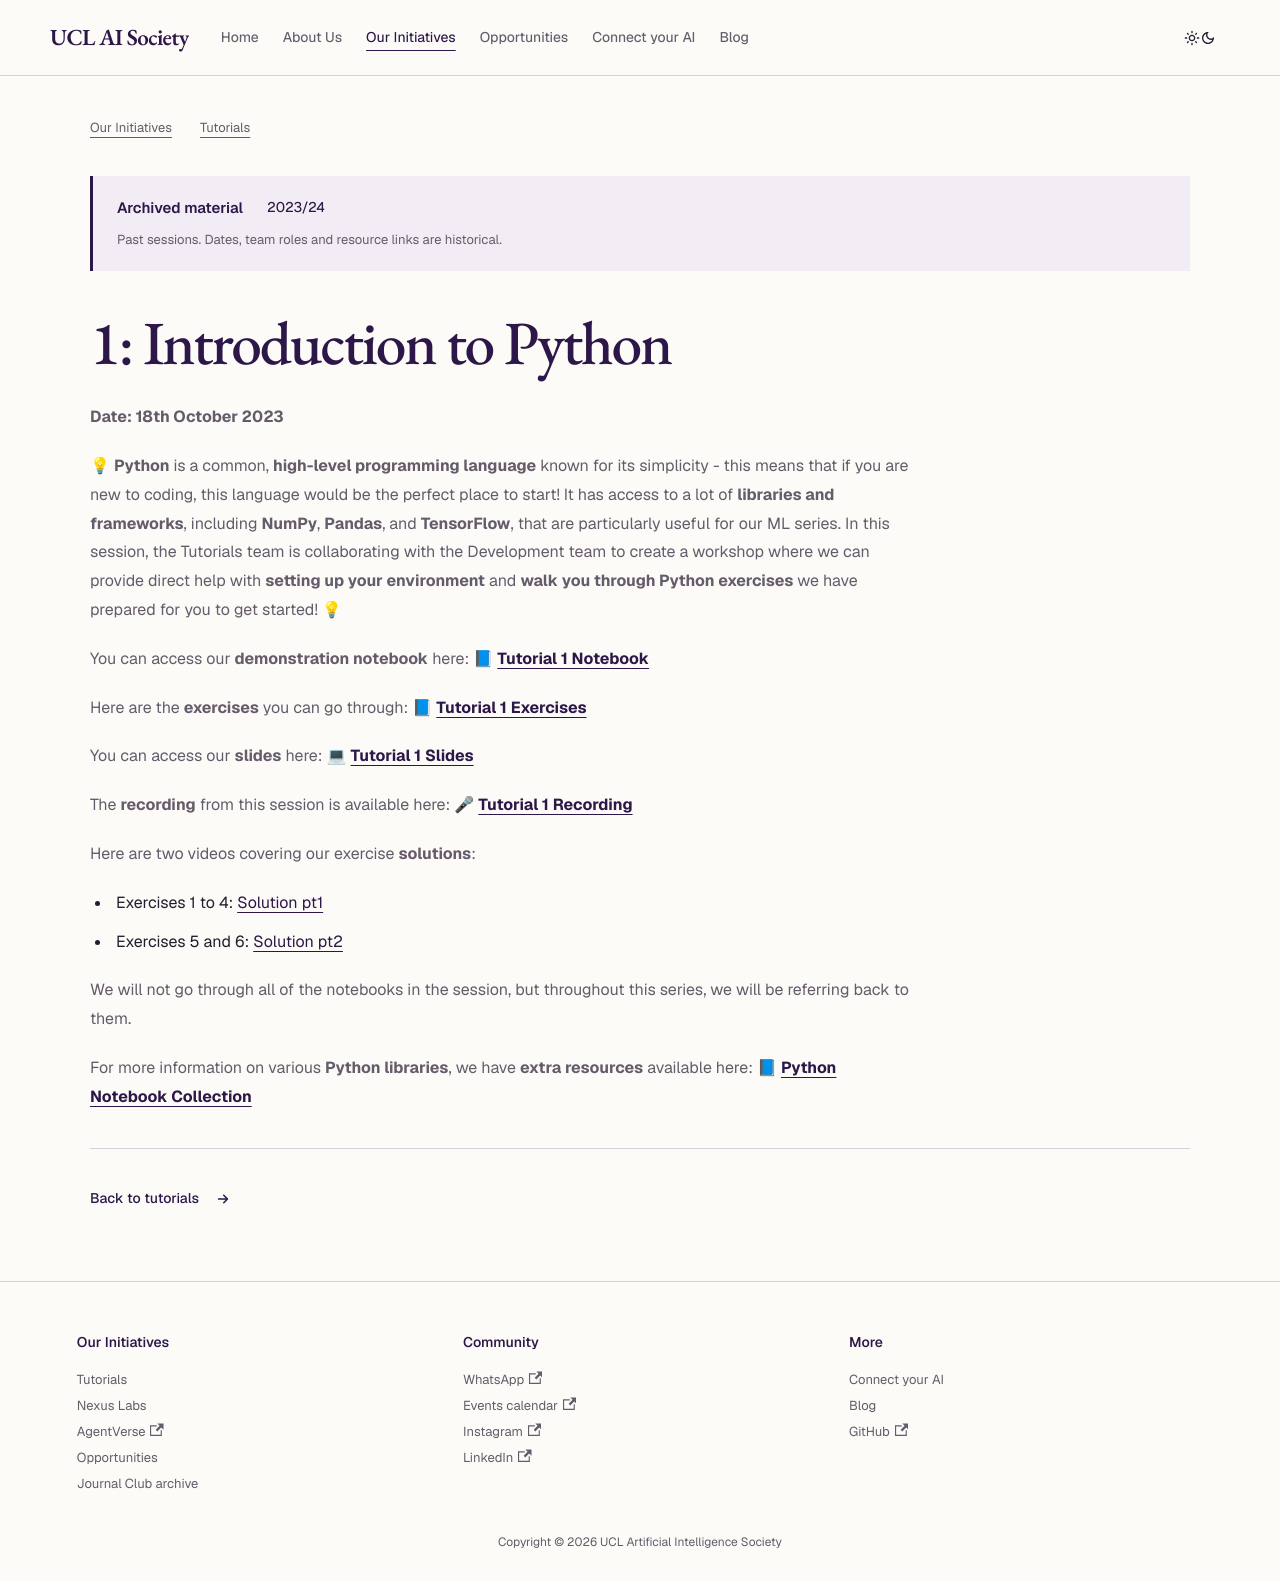

repository: UCLAIS/UCLAIS.github.io · page: our-initiatives/tutorials/2023-2024/intro-to-python/index.html · generator: docusaurus

---
sidebar_position: 3
---

# 1: Introduction to Python

**Date: 18th October 2023**

💡 **Python** is a common, **high-level programming language** known for its simplicity - this means that if you are new to coding, this language would be the perfect place to start! It has access to a lot of **libraries and frameworks**, including **NumPy**, **Pandas**, and **TensorFlow**, that are particularly useful for our ML series. In this session, the Tutorials team is collaborating with the Development team to create a workshop where we can provide direct help with **setting up your environment** and **walk you through Python exercises** we have prepared for you to get started! 💡

You can access our **demonstration notebook** here: 📘 [**Tutorial 1 Notebook**](https://github.com/UCLAIS/ml-tutorials-season-4/blob/main/week-1/1_1_introduction_to_python.ipynb)

Here are the **exercises** you can go through: 📘 [**Tutorial 1 Exercises**](https://github.com/UCLAIS/ml-tutorials-season-4/blob/main/week-1/1_2_python_exercises.ipynb)

You can access our **slides** here: 💻 [**Tutorial 1 Slides**](https://www.canva.com/design/DAFmvE-ptx0/lyY0SiOcjgSxrb201KcC8w/edit)

The **recording** from this session is available here: 🎤 [**Tutorial 1 Recording**](https://www.youtube.com/watch?v=adnK-hc2DmY)

Here are two videos covering our exercise **solutions**:

- Exercises 1 to 4: [Solution pt1](https://www.youtube.com/watch?v=qmHgg0IR680)
- Exercises 5 and 6: [Solution pt2](https://www.youtube.com/watch?v=3Kmt0qmibrg)

We will not go through all of the notebooks in the session, but throughout this series, we will be referring back to them.

For more information on various **Python libraries**, we have **extra resources** available here: 📘 [**Python Notebook Collection**](https://github.com/UCLAIS/ml-tutorials-season-4/tree/main/week-1)
